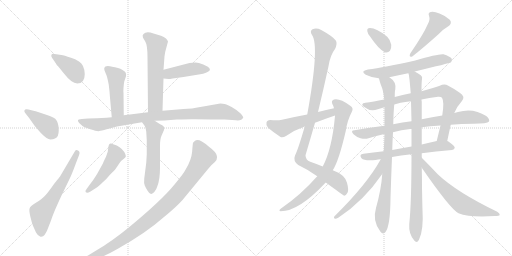
t = 0.00 s
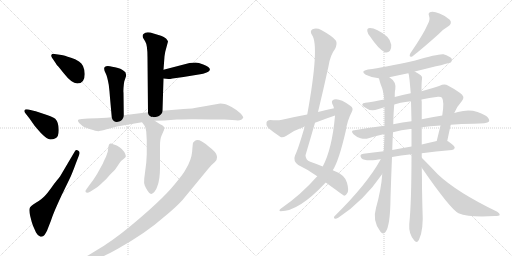
t = 3.55 s
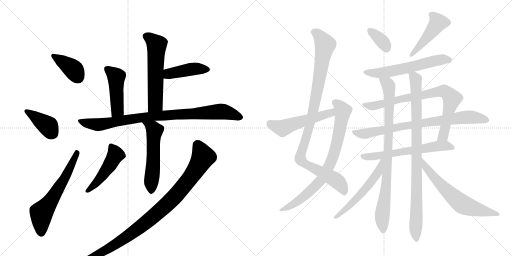
t = 7.11 s
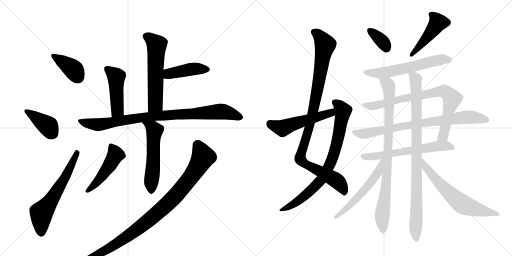
t = 10.66 s
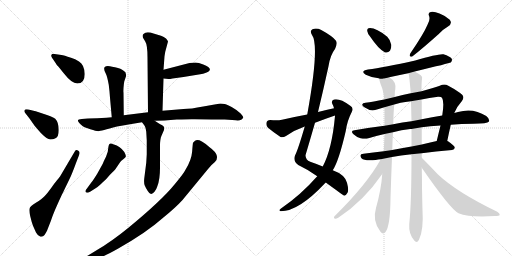
t = 14.22 s
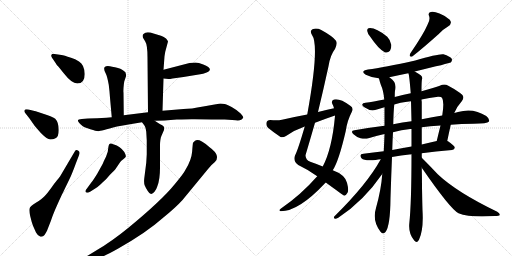
t = 17.77 s

The animated SVG that drew these frames (rendered in a browser with its animation timeline set to each time). Animation: 23 CSS @keyframes rules; one cycle of 17.77 s.

<svg version="1.1" viewBox="0 0 2048 1024" xmlns="http://www.w3.org/2000/svg">
  <g stroke="lightgray" stroke-dasharray="1,1" stroke-width="1" transform="scale(4, 4)">
    <line x1="0" y1="0" x2="256" y2="256"></line>
    <line x1="256" y1="0" x2="0" y2="256"></line>
    <line x1="128" y1="0" x2="128" y2="256"></line>
    <line x1="0" y1="128" x2="256" y2="128"></line>
    <line x1="256" y1="0" x2="512" y2="256"></line>
    <line x1="512" y1="0" x2="256" y2="256"></line>
    <line x1="384" y1="0" x2="384" y2="256"></line>
    <line x1="256" y1="128" x2="512" y2="128"></line>
  </g>
<g transform="scale(1, -1) translate(0, -850)">
   <style type="text/css">
    @keyframes keyframes0 {
      from {
       stroke: black;
       stroke-dashoffset: 387;
       stroke-width: 128;
       }
       56% {
       animation-timing-function: step-end;
       stroke: black;
       stroke-dashoffset: 0;
       stroke-width: 128;
       }
       to {
       stroke: black;
       stroke-width: 1024;
       }
       }
       #make-me-a-hanzi-animation-0 {
         animation: keyframes0 0.564941s both;
         animation-delay: 0.000000s;
         animation-timing-function: linear;
       }
    @keyframes keyframes1 {
      from {
       stroke: black;
       stroke-dashoffset: 398;
       stroke-width: 128;
       }
       56% {
       animation-timing-function: step-end;
       stroke: black;
       stroke-dashoffset: 0;
       stroke-width: 128;
       }
       to {
       stroke: black;
       stroke-width: 1024;
       }
       }
       #make-me-a-hanzi-animation-1 {
         animation: keyframes1 0.573893s both;
         animation-delay: 0.564941s;
         animation-timing-function: linear;
       }
    @keyframes keyframes2 {
      from {
       stroke: black;
       stroke-dashoffset: 615;
       stroke-width: 128;
       }
       67% {
       animation-timing-function: step-end;
       stroke: black;
       stroke-dashoffset: 0;
       stroke-width: 128;
       }
       to {
       stroke: black;
       stroke-width: 1024;
       }
       }
       #make-me-a-hanzi-animation-2 {
         animation: keyframes2 0.750488s both;
         animation-delay: 1.138835s;
         animation-timing-function: linear;
       }
    @keyframes keyframes3 {
      from {
       stroke: black;
       stroke-dashoffset: 580;
       stroke-width: 128;
       }
       65% {
       animation-timing-function: step-end;
       stroke: black;
       stroke-dashoffset: 0;
       stroke-width: 128;
       }
       to {
       stroke: black;
       stroke-width: 1024;
       }
       }
       #make-me-a-hanzi-animation-3 {
         animation: keyframes3 0.722005s both;
         animation-delay: 1.889323s;
         animation-timing-function: linear;
       }
    @keyframes keyframes4 {
      from {
       stroke: black;
       stroke-dashoffset: 430;
       stroke-width: 128;
       }
       58% {
       animation-timing-function: step-end;
       stroke: black;
       stroke-dashoffset: 0;
       stroke-width: 128;
       }
       to {
       stroke: black;
       stroke-width: 1024;
       }
       }
       #make-me-a-hanzi-animation-4 {
         animation: keyframes4 0.599935s both;
         animation-delay: 2.611328s;
         animation-timing-function: linear;
       }
    @keyframes keyframes5 {
      from {
       stroke: black;
       stroke-dashoffset: 459;
       stroke-width: 128;
       }
       60% {
       animation-timing-function: step-end;
       stroke: black;
       stroke-dashoffset: 0;
       stroke-width: 128;
       }
       to {
       stroke: black;
       stroke-width: 1024;
       }
       }
       #make-me-a-hanzi-animation-5 {
         animation: keyframes5 0.623535s both;
         animation-delay: 3.211263s;
         animation-timing-function: linear;
       }
    @keyframes keyframes6 {
      from {
       stroke: black;
       stroke-dashoffset: 904;
       stroke-width: 128;
       }
       75% {
       animation-timing-function: step-end;
       stroke: black;
       stroke-dashoffset: 0;
       stroke-width: 128;
       }
       to {
       stroke: black;
       stroke-width: 1024;
       }
       }
       #make-me-a-hanzi-animation-6 {
         animation: keyframes6 0.985677s both;
         animation-delay: 3.834798s;
         animation-timing-function: linear;
       }
    @keyframes keyframes7 {
      from {
       stroke: black;
       stroke-dashoffset: 550;
       stroke-width: 128;
       }
       64% {
       animation-timing-function: step-end;
       stroke: black;
       stroke-dashoffset: 0;
       stroke-width: 128;
       }
       to {
       stroke: black;
       stroke-width: 1024;
       }
       }
       #make-me-a-hanzi-animation-7 {
         animation: keyframes7 0.697591s both;
         animation-delay: 4.820475s;
         animation-timing-function: linear;
       }
    @keyframes keyframes8 {
      from {
       stroke: black;
       stroke-dashoffset: 479;
       stroke-width: 128;
       }
       61% {
       animation-timing-function: step-end;
       stroke: black;
       stroke-dashoffset: 0;
       stroke-width: 128;
       }
       to {
       stroke: black;
       stroke-width: 1024;
       }
       }
       #make-me-a-hanzi-animation-8 {
         animation: keyframes8 0.639811s both;
         animation-delay: 5.518066s;
         animation-timing-function: linear;
       }
    @keyframes keyframes9 {
      from {
       stroke: black;
       stroke-dashoffset: 986;
       stroke-width: 128;
       }
       76% {
       animation-timing-function: step-end;
       stroke: black;
       stroke-dashoffset: 0;
       stroke-width: 128;
       }
       to {
       stroke: black;
       stroke-width: 1024;
       }
       }
       #make-me-a-hanzi-animation-9 {
         animation: keyframes9 1.052409s both;
         animation-delay: 6.157878s;
         animation-timing-function: linear;
       }
    @keyframes keyframes10 {
      from {
       stroke: black;
       stroke-dashoffset: 1026;
       stroke-width: 128;
       }
       77% {
       animation-timing-function: step-end;
       stroke: black;
       stroke-dashoffset: 0;
       stroke-width: 128;
       }
       to {
       stroke: black;
       stroke-width: 1024;
       }
       }
       #make-me-a-hanzi-animation-10 {
         animation: keyframes10 1.084961s both;
         animation-delay: 7.210286s;
         animation-timing-function: linear;
       }
    @keyframes keyframes11 {
      from {
       stroke: black;
       stroke-dashoffset: 796;
       stroke-width: 128;
       }
       72% {
       animation-timing-function: step-end;
       stroke: black;
       stroke-dashoffset: 0;
       stroke-width: 128;
       }
       to {
       stroke: black;
       stroke-width: 1024;
       }
       }
       #make-me-a-hanzi-animation-11 {
         animation: keyframes11 0.897786s both;
         animation-delay: 8.295247s;
         animation-timing-function: linear;
       }
    @keyframes keyframes12 {
      from {
       stroke: black;
       stroke-dashoffset: 525;
       stroke-width: 128;
       }
       63% {
       animation-timing-function: step-end;
       stroke: black;
       stroke-dashoffset: 0;
       stroke-width: 128;
       }
       to {
       stroke: black;
       stroke-width: 1024;
       }
       }
       #make-me-a-hanzi-animation-12 {
         animation: keyframes12 0.677246s both;
         animation-delay: 9.193034s;
         animation-timing-function: linear;
       }
    @keyframes keyframes13 {
      from {
       stroke: black;
       stroke-dashoffset: 353;
       stroke-width: 128;
       }
       53% {
       animation-timing-function: step-end;
       stroke: black;
       stroke-dashoffset: 0;
       stroke-width: 128;
       }
       to {
       stroke: black;
       stroke-width: 1024;
       }
       }
       #make-me-a-hanzi-animation-13 {
         animation: keyframes13 0.537272s both;
         animation-delay: 9.870280s;
         animation-timing-function: linear;
       }
    @keyframes keyframes14 {
      from {
       stroke: black;
       stroke-dashoffset: 462;
       stroke-width: 128;
       }
       60% {
       animation-timing-function: step-end;
       stroke: black;
       stroke-dashoffset: 0;
       stroke-width: 128;
       }
       to {
       stroke: black;
       stroke-width: 1024;
       }
       }
       #make-me-a-hanzi-animation-14 {
         animation: keyframes14 0.625977s both;
         animation-delay: 10.407552s;
         animation-timing-function: linear;
       }
    @keyframes keyframes15 {
      from {
       stroke: black;
       stroke-dashoffset: 596;
       stroke-width: 128;
       }
       66% {
       animation-timing-function: step-end;
       stroke: black;
       stroke-dashoffset: 0;
       stroke-width: 128;
       }
       to {
       stroke: black;
       stroke-width: 1024;
       }
       }
       #make-me-a-hanzi-animation-15 {
         animation: keyframes15 0.735026s both;
         animation-delay: 11.033529s;
         animation-timing-function: linear;
       }
    @keyframes keyframes16 {
      from {
       stroke: black;
       stroke-dashoffset: 801;
       stroke-width: 128;
       }
       72% {
       animation-timing-function: step-end;
       stroke: black;
       stroke-dashoffset: 0;
       stroke-width: 128;
       }
       to {
       stroke: black;
       stroke-width: 1024;
       }
       }
       #make-me-a-hanzi-animation-16 {
         animation: keyframes16 0.901855s both;
         animation-delay: 11.768555s;
         animation-timing-function: linear;
       }
    @keyframes keyframes17 {
      from {
       stroke: black;
       stroke-dashoffset: 796;
       stroke-width: 128;
       }
       72% {
       animation-timing-function: step-end;
       stroke: black;
       stroke-dashoffset: 0;
       stroke-width: 128;
       }
       to {
       stroke: black;
       stroke-width: 1024;
       }
       }
       #make-me-a-hanzi-animation-17 {
         animation: keyframes17 0.897786s both;
         animation-delay: 12.670410s;
         animation-timing-function: linear;
       }
    @keyframes keyframes18 {
      from {
       stroke: black;
       stroke-dashoffset: 620;
       stroke-width: 128;
       }
       67% {
       animation-timing-function: step-end;
       stroke: black;
       stroke-dashoffset: 0;
       stroke-width: 128;
       }
       to {
       stroke: black;
       stroke-width: 1024;
       }
       }
       #make-me-a-hanzi-animation-18 {
         animation: keyframes18 0.754557s both;
         animation-delay: 13.568197s;
         animation-timing-function: linear;
       }
    @keyframes keyframes19 {
      from {
       stroke: black;
       stroke-dashoffset: 877;
       stroke-width: 128;
       }
       74% {
       animation-timing-function: step-end;
       stroke: black;
       stroke-dashoffset: 0;
       stroke-width: 128;
       }
       to {
       stroke: black;
       stroke-width: 1024;
       }
       }
       #make-me-a-hanzi-animation-19 {
         animation: keyframes19 0.963704s both;
         animation-delay: 14.322754s;
         animation-timing-function: linear;
       }
    @keyframes keyframes20 {
      from {
       stroke: black;
       stroke-dashoffset: 928;
       stroke-width: 128;
       }
       75% {
       animation-timing-function: step-end;
       stroke: black;
       stroke-dashoffset: 0;
       stroke-width: 128;
       }
       to {
       stroke: black;
       stroke-width: 1024;
       }
       }
       #make-me-a-hanzi-animation-20 {
         animation: keyframes20 1.005208s both;
         animation-delay: 15.286458s;
         animation-timing-function: linear;
       }
    @keyframes keyframes21 {
      from {
       stroke: black;
       stroke-dashoffset: 552;
       stroke-width: 128;
       }
       64% {
       animation-timing-function: step-end;
       stroke: black;
       stroke-dashoffset: 0;
       stroke-width: 128;
       }
       to {
       stroke: black;
       stroke-width: 1024;
       }
       }
       #make-me-a-hanzi-animation-21 {
         animation: keyframes21 0.699219s both;
         animation-delay: 16.291667s;
         animation-timing-function: linear;
       }
    @keyframes keyframes22 {
      from {
       stroke: black;
       stroke-dashoffset: 648;
       stroke-width: 128;
       }
       68% {
       animation-timing-function: step-end;
       stroke: black;
       stroke-dashoffset: 0;
       stroke-width: 128;
       }
       to {
       stroke: black;
       stroke-width: 1024;
       }
       }
       #make-me-a-hanzi-animation-22 {
         animation: keyframes22 0.777344s both;
         animation-delay: 16.990885s;
         animation-timing-function: linear;
       }
</style>
<path d="M 339 554 Q 337 592 316 604 Q 301 615 284 619 Q 255 629 246 630 L 218 634 Q 209 636 206 631.5 Q 203 627 208 619 L 223 597 Q 226 591 234 583 L 255 557 Q 287 516 309 516 Q 339 516 339 554 Z" fill="lightgray"></path> 
<path d="M 118 376 Q 138 344 163.5 318 Q 189 292 201 292 Q 213 292 220 296 Q 235 301 235 330.5 Q 235 360 221 375 Q 214 382 158 400 L 143 405 L 138 406 L 114 412 Q 100 414 98 409.5 Q 96 405 100 399 L 118 376 Z" fill="lightgray"></path> 
<path d="M 240 144 L 233 135 Q 230 131 225.5 126 Q 221 121 205.5 99.5 Q 190 78 179 66.5 Q 168 55 143.5 39.5 Q 119 24 119 18 Q 115 11 121 -14.5 Q 127 -40 132 -53 L 144 -80 Q 152 -95 162 -96.5 Q 172 -98 178 -89.5 Q 184 -81 188 -73 L 204 -32 Q 212 -7 230.5 34 Q 249 75 250 76 L 279 136 Q 288 154 304 198 L 316 229 Q 322 244 312 248 Q 304 253 299 244 L 240 144 Z" fill="lightgray"></path> 
<path d="M 650 407 L 654 536 L 654 571 L 658 625 L 661 643 L 672 684 Q 671 688 664 696 Q 656 703 644 707 L 614 716 Q 585 726 574 714 Q 568 709 572 699 L 581 684 Q 590 670 590 621 L 592 401 C 592 371 649 377 650 407 Z" fill="lightgray"></path> 
<path d="M 654 536 L 674 534 Q 675 533 690 536 L 734 542 L 801 553 Q 812 554 824 559 Q 860 573 813 592 Q 794 600 782 600 L 758 598 L 654 571 C 625 563 624 539 654 536 Z" fill="lightgray"></path> 
<path d="M 495 389 L 494 480 Q 493 481 494 498 Q 495 514 497 524 L 504 545 Q 507 561 493 568 Q 486 575 460 581 Q 434 586 431 586 Q 407 586 423 556 Q 429 544 435 511 L 438 484 L 440 459 L 447 381 C 450 351 495 359 495 389 Z" fill="lightgray"></path> 
<path d="M 619 367 L 658 368 L 707 372 Q 767 374 779 373 L 846 372 L 899 372 L 943 369 Q 967 366 973 380 Q 974 383 962.5 396 Q 951 409 926.5 422.5 Q 902 436 881 436 L 813 424 Q 763 414 734 414 L 650 407 L 592 401 L 495 389 L 447 381 L 426 379 L 388 377 L 352 376 L 327 374 Q 295 374 330 346 Q 337 341 361.5 333 Q 386 325 394 325.5 Q 402 326 468 344 Q 492 349 514 352 L 568 361 L 619 367 Z" fill="lightgray"></path> 
<path d="M 587 288 L 587 233 L 585 199 L 577 136 Q 575 118 579 108 Q 583 98 591 86 Q 599 73 605 74 Q 611 75 618 83 Q 625 91 629 104 Q 640 131 640 179 L 640 266 Q 640 294 646 307 L 656 330 Q 658 336 656 341 Q 656 347 645 351 Q 643 352 619 367 C 594 383 550 385 568 361 L 577 349 Q 582 344 585 323 L 587 288 Z" fill="lightgray"></path> 
<path d="M 347 95 Q 339 86 343.5 81 Q 348 76 362 84 L 384 98 Q 392 102 411 121 Q 424 131 438 149 Q 460 171 462 174 L 481 202 Q 484 206 493 213 Q 502 220 503 223 Q 504 226 501 234 Q 492 255 467 268 Q 449 275 444.5 276 Q 440 277 437 273.5 Q 434 270 431 243 L 424 223 L 418 211 Q 415 205 411 195 L 390 157 Q 373 129 366 121 L 347 95 Z" fill="lightgray"></path> 
<path d="M 348 -198 Q 372 -190 397 -181.5 Q 422 -173 473 -144 Q 586 -80 650 -23 Q 702 19 730 50 L 833 175 Q 849 194 859.5 202 Q 870 210 867.5 226 Q 865 242 837 262 Q 825 274 807.5 284 Q 790 294 780 287 L 772 279 Q 771 275 768.5 243.5 Q 766 212 743 173 Q 735 156 698 112 Q 647 49 515 -60 Q 445 -117 388 -150 L 352 -172 L 319 -190 Q 302 -198 305 -207 Q 309 -212 323 -208 L 348 -198 Z" fill="lightgray"></path> 
<path d="M 1303 120 Q 1373 69 1377 67 Q 1384 68 1390 79 Q 1396 89 1388 119 Q 1379 152 1331 169 L 1291 184 Q 1270 193 1241 203 Q 1222 210 1222 229 Q 1241 293 1260 359 L 1272 402 Q 1294 493 1314 585 Q 1321 630 1340 654 Q 1350 675 1344 687 Q 1331 705 1285 730 Q 1266 740 1250 733 Q 1238 726 1248 710 Q 1279 668 1229 392 L 1219 344 Q 1192 251 1180 228 Q 1171 206 1193 190 Q 1233 171 1269 145 L 1303 120 Z" fill="lightgray"></path> 
<path d="M 1269 145 Q 1203 70 1124 16 Q 1112 7 1123 5 Q 1195 5 1300 117 Q 1301 118 1303 120 L 1331 169 Q 1355 205 1383 326 Q 1389 368 1407 402 Q 1416 418 1401 427 Q 1359 458 1336 452 Q 1324 448 1329 435 Q 1333 428 1336 417 L 1340 388 L 1340 386 Q 1328 254 1291 184 L 1269 145 Z" fill="lightgray"></path> 
<path d="M 1336 417 Q 1305 411 1272 402 L 1229 392 Q 1180 383 1128 371 Q 1109 367 1081 370 Q 1068 369 1066 360 Q 1063 347 1072 339 Q 1091 323 1122 302 Q 1132 299 1144 306 Q 1178 330 1219 344 L 1260 359 Q 1299 374 1340 388 C 1368 398 1365 423 1336 417 Z" fill="lightgray"></path> 
<path d="M 1481 703 Q 1514 654 1539 641 Q 1551 637 1560 647 Q 1566 657 1565 671 Q 1562 690 1549 703 Q 1500 742 1474 737 Q 1468 736 1469 726 Q 1470 716 1481 703 Z" fill="lightgray"></path> 
<path d="M 1710 751 Q 1695 715 1641 636 Q 1634 620 1649 624 Q 1695 660 1755 714 Q 1771 732 1792 744 Q 1811 756 1799 771 Q 1784 786 1758 796 Q 1734 806 1723 802 Q 1711 799 1716 787 Q 1722 771 1710 751 Z" fill="lightgray"></path> 
<path d="M 1659 564 Q 1797 597 1803 600 Q 1810 607 1807 615 Q 1800 625 1774 633 Q 1755 636 1661 608 Q 1535 580 1472 572 Q 1439 566 1463 551 Q 1487 539 1515 537 L 1516 536 C 1527 534 1528 534 1557 541 Q 1594 550 1633 557 L 1659 564 Z" fill="lightgray"></path> 
<path d="M 1789 286 Q 1796 320 1803 351 L 1817 398 Q 1827 423 1847 445 Q 1863 464 1839 479 Q 1817 495 1793 507 Q 1778 517 1759 507 Q 1740 500 1686 485 L 1643 477 Q 1610 471 1579 462 L 1537 452 Q 1492 443 1462 439 Q 1450 439 1449 432 Q 1448 426 1467 416 Q 1486 403 1511 413 Q 1524 417 1538 421 L 1577 432 Q 1595 439 1644 445 L 1686 452 Q 1716 458 1752 463 Q 1764 464 1768 459 Q 1778 444 1769 388 L 1762 348 Q 1755 320 1747 286 C 1740 257 1783 257 1789 286 Z" fill="lightgray"></path> 
<path d="M 1803 351 Q 1845 355 1894 355 Q 1949 355 1956 364 Q 1960 374 1945 386 Q 1893 420 1832 402 Q 1825 401 1817 398 L 1769 388 Q 1729 382 1687 373 L 1646 365 Q 1610 361 1573 353 L 1538 347 Q 1480 340 1418 329 Q 1400 328 1414 313 Q 1427 301 1442 297 Q 1460 293 1474 297 Q 1504 307 1538 314 L 1572 321 Q 1605 330 1641 334 Q 1642 335 1646 334 L 1687 341 Q 1718 345 1762 348 L 1803 351 Z" fill="lightgray"></path> 
<path d="M 1687 237 Q 1741 244 1808 250 Q 1818 251 1819 259 Q 1820 266 1792 285 Q 1791 286 1789 286 L 1747 286 Q 1716 280 1687 272 L 1646 264 Q 1606 257 1569 250 L 1535 245 Q 1492 241 1454 235 Q 1435 234 1446 217 Q 1458 205 1503 210 Q 1512 213 1523 213 L 1568 222 Q 1602 229 1646 233 L 1687 237 Z" fill="lightgray"></path> 
<path d="M 1516 536 Q 1519 523 1524 509 Q 1534 488 1537 452 L 1538 421 Q 1538 390 1538 347 L 1538 314 Q 1537 283 1535 245 L 1529 154 Q 1525 93 1504 18 Q 1488 -34 1522 -77 Q 1532 -90 1542 -78 Q 1561 -54 1562 58 Q 1565 149 1568 222 L 1569 250 Q 1570 289 1572 321 L 1573 353 Q 1574 401 1577 432 L 1579 462 Q 1579 487 1581 491 Q 1587 522 1560 539 Q 1559 540 1557 541 C 1534 560 1508 565 1516 536 Z" fill="lightgray"></path> 
<path d="M 1687 219 Q 1687 229 1687 237 L 1687 272 Q 1687 306 1687 341 L 1687 373 Q 1687 407 1687 443 Q 1686 447 1686 452 L 1686 485 Q 1686 525 1688 533 Q 1691 543 1683 549 Q 1674 556 1659 564 C 1633 579 1627 583 1633 557 L 1634 556 Q 1637 550 1643 477 L 1644 445 Q 1645 406 1646 365 L 1646 334 Q 1646 300 1646 264 L 1646 233 Q 1646 37 1637 -46 Q 1634 -85 1657 -112 Q 1667 -125 1676 -109 Q 1695 -69 1690 9 Q 1689 46 1688 100 Q 1688 140 1687 179 L 1687 219 Z" fill="lightgray"></path> 
<path d="M 1523 213 Q 1469 114 1337 -16 Q 1333 -23 1340 -25 Q 1344 -26 1353 -21 Q 1455 46 1529 154 C 1578 224 1538 239 1523 213 Z" fill="lightgray"></path> 
<path d="M 1687 179 Q 1801 14 1834 -3 Q 1879 -21 1980 -14 Q 1996 -14 1999 -10 Q 2000 -4 1989 3 Q 1827 81 1751 153 Q 1720 186 1687 219 C 1666 240 1670 204 1687 179 Z" fill="lightgray"></path> 
      <clipPath id="make-me-a-hanzi-clip-0">
      <path d="M 339 554 Q 337 592 316 604 Q 301 615 284 619 Q 255 629 246 630 L 218 634 Q 209 636 206 631.5 Q 203 627 208 619 L 223 597 Q 226 591 234 583 L 255 557 Q 287 516 309 516 Q 339 516 339 554 Z" fill="lightgray"></path>
      </clipPath>
      <path clip-path="url(#make-me-a-hanzi-clip-0)" d="M 213 626 L 285 580 L 311 542 " fill="none" id="make-me-a-hanzi-animation-0" stroke-dasharray="259 518" stroke-linecap="round"></path>

      <clipPath id="make-me-a-hanzi-clip-1">
      <path d="M 118 376 Q 138 344 163.5 318 Q 189 292 201 292 Q 213 292 220 296 Q 235 301 235 330.5 Q 235 360 221 375 Q 214 382 158 400 L 143 405 L 138 406 L 114 412 Q 100 414 98 409.5 Q 96 405 100 399 L 118 376 Z" fill="lightgray"></path>
      </clipPath>
      <path clip-path="url(#make-me-a-hanzi-clip-1)" d="M 104 405 L 194 344 L 212 316 " fill="none" id="make-me-a-hanzi-animation-1" stroke-dasharray="270 540" stroke-linecap="round"></path>

      <clipPath id="make-me-a-hanzi-clip-2">
      <path d="M 240 144 L 233 135 Q 230 131 225.5 126 Q 221 121 205.5 99.5 Q 190 78 179 66.5 Q 168 55 143.5 39.5 Q 119 24 119 18 Q 115 11 121 -14.5 Q 127 -40 132 -53 L 144 -80 Q 152 -95 162 -96.5 Q 172 -98 178 -89.5 Q 184 -81 188 -73 L 204 -32 Q 212 -7 230.5 34 Q 249 75 250 76 L 279 136 Q 288 154 304 198 L 316 229 Q 322 244 312 248 Q 304 253 299 244 L 240 144 Z" fill="lightgray"></path>
      </clipPath>
      <path clip-path="url(#make-me-a-hanzi-clip-2)" d="M 165 -81 L 166 -1 L 211 57 L 259 138 L 308 238 " fill="none" id="make-me-a-hanzi-animation-2" stroke-dasharray="487 974" stroke-linecap="round"></path>

      <clipPath id="make-me-a-hanzi-clip-3">
      <path d="M 650 407 L 654 536 L 654 571 L 658 625 L 661 643 L 672 684 Q 671 688 664 696 Q 656 703 644 707 L 614 716 Q 585 726 574 714 Q 568 709 572 699 L 581 684 Q 590 670 590 621 L 592 401 C 592 371 649 377 650 407 Z" fill="lightgray"></path>
      </clipPath>
      <path clip-path="url(#make-me-a-hanzi-clip-3)" d="M 586 705 L 627 671 L 621 434 L 599 409 " fill="none" id="make-me-a-hanzi-animation-3" stroke-dasharray="452 904" stroke-linecap="round"></path>

      <clipPath id="make-me-a-hanzi-clip-4">
      <path d="M 654 536 L 674 534 Q 675 533 690 536 L 734 542 L 801 553 Q 812 554 824 559 Q 860 573 813 592 Q 794 600 782 600 L 758 598 L 654 571 C 625 563 624 539 654 536 Z" fill="lightgray"></path>
      </clipPath>
      <path clip-path="url(#make-me-a-hanzi-clip-4)" d="M 660 542 L 674 555 L 757 572 L 827 571 " fill="none" id="make-me-a-hanzi-animation-4" stroke-dasharray="302 604" stroke-linecap="round"></path>

      <clipPath id="make-me-a-hanzi-clip-5">
      <path d="M 495 389 L 494 480 Q 493 481 494 498 Q 495 514 497 524 L 504 545 Q 507 561 493 568 Q 486 575 460 581 Q 434 586 431 586 Q 407 586 423 556 Q 429 544 435 511 L 438 484 L 440 459 L 447 381 C 450 351 495 359 495 389 Z" fill="lightgray"></path>
      </clipPath>
      <path clip-path="url(#make-me-a-hanzi-clip-5)" d="M 431 570 L 465 540 L 470 411 L 452 389 " fill="none" id="make-me-a-hanzi-animation-5" stroke-dasharray="331 662" stroke-linecap="round"></path>

      <clipPath id="make-me-a-hanzi-clip-6">
      <path d="M 619 367 L 658 368 L 707 372 Q 767 374 779 373 L 846 372 L 899 372 L 943 369 Q 967 366 973 380 Q 974 383 962.5 396 Q 951 409 926.5 422.5 Q 902 436 881 436 L 813 424 Q 763 414 734 414 L 650 407 L 592 401 L 495 389 L 447 381 L 426 379 L 388 377 L 352 376 L 327 374 Q 295 374 330 346 Q 337 341 361.5 333 Q 386 325 394 325.5 Q 402 326 468 344 Q 492 349 514 352 L 568 361 L 619 367 Z" fill="lightgray"></path>
      </clipPath>
      <path clip-path="url(#make-me-a-hanzi-clip-6)" d="M 324 360 L 393 351 L 616 386 L 879 404 L 921 397 L 964 380 " fill="none" id="make-me-a-hanzi-animation-6" stroke-dasharray="776 1552" stroke-linecap="round"></path>

      <clipPath id="make-me-a-hanzi-clip-7">
      <path d="M 587 288 L 587 233 L 585 199 L 577 136 Q 575 118 579 108 Q 583 98 591 86 Q 599 73 605 74 Q 611 75 618 83 Q 625 91 629 104 Q 640 131 640 179 L 640 266 Q 640 294 646 307 L 656 330 Q 658 336 656 341 Q 656 347 645 351 Q 643 352 619 367 C 594 383 550 385 568 361 L 577 349 Q 582 344 585 323 L 587 288 Z" fill="lightgray"></path>
      </clipPath>
      <path clip-path="url(#make-me-a-hanzi-clip-7)" d="M 575 357 L 602 345 L 618 326 L 606 87 " fill="none" id="make-me-a-hanzi-animation-7" stroke-dasharray="422 844" stroke-linecap="round"></path>

      <clipPath id="make-me-a-hanzi-clip-8">
      <path d="M 347 95 Q 339 86 343.5 81 Q 348 76 362 84 L 384 98 Q 392 102 411 121 Q 424 131 438 149 Q 460 171 462 174 L 481 202 Q 484 206 493 213 Q 502 220 503 223 Q 504 226 501 234 Q 492 255 467 268 Q 449 275 444.5 276 Q 440 277 437 273.5 Q 434 270 431 243 L 424 223 L 418 211 Q 415 205 411 195 L 390 157 Q 373 129 366 121 L 347 95 Z" fill="lightgray"></path>
      </clipPath>
      <path clip-path="url(#make-me-a-hanzi-clip-8)" d="M 444 266 L 459 241 L 460 227 L 417 157 L 385 118 L 349 87 " fill="none" id="make-me-a-hanzi-animation-8" stroke-dasharray="351 702" stroke-linecap="round"></path>

      <clipPath id="make-me-a-hanzi-clip-9">
      <path d="M 348 -198 Q 372 -190 397 -181.5 Q 422 -173 473 -144 Q 586 -80 650 -23 Q 702 19 730 50 L 833 175 Q 849 194 859.5 202 Q 870 210 867.5 226 Q 865 242 837 262 Q 825 274 807.5 284 Q 790 294 780 287 L 772 279 Q 771 275 768.5 243.5 Q 766 212 743 173 Q 735 156 698 112 Q 647 49 515 -60 Q 445 -117 388 -150 L 352 -172 L 319 -190 Q 302 -198 305 -207 Q 309 -212 323 -208 L 348 -198 Z" fill="lightgray"></path>
      </clipPath>
      <path clip-path="url(#make-me-a-hanzi-clip-9)" d="M 785 274 L 813 222 L 757 133 L 685 49 L 565 -55 L 486 -112 L 396 -165 L 310 -204 " fill="none" id="make-me-a-hanzi-animation-9" stroke-dasharray="858 1716" stroke-linecap="round"></path>

      <clipPath id="make-me-a-hanzi-clip-10">
      <path d="M 1303 120 Q 1373 69 1377 67 Q 1384 68 1390 79 Q 1396 89 1388 119 Q 1379 152 1331 169 L 1291 184 Q 1270 193 1241 203 Q 1222 210 1222 229 Q 1241 293 1260 359 L 1272 402 Q 1294 493 1314 585 Q 1321 630 1340 654 Q 1350 675 1344 687 Q 1331 705 1285 730 Q 1266 740 1250 733 Q 1238 726 1248 710 Q 1279 668 1229 392 L 1219 344 Q 1192 251 1180 228 Q 1171 206 1193 190 Q 1233 171 1269 145 L 1303 120 Z" fill="lightgray"></path>
      </clipPath>
      <path clip-path="url(#make-me-a-hanzi-clip-10)" d="M 1258 721 L 1281 703 L 1301 671 L 1255 414 L 1201 215 L 1220 194 L 1355 120 L 1376 88 L 1378 73 " fill="none" id="make-me-a-hanzi-animation-10" stroke-dasharray="898 1796" stroke-linecap="round"></path>

      <clipPath id="make-me-a-hanzi-clip-11">
      <path d="M 1269 145 Q 1203 70 1124 16 Q 1112 7 1123 5 Q 1195 5 1300 117 Q 1301 118 1303 120 L 1331 169 Q 1355 205 1383 326 Q 1389 368 1407 402 Q 1416 418 1401 427 Q 1359 458 1336 452 Q 1324 448 1329 435 Q 1333 428 1336 417 L 1340 388 L 1340 386 Q 1328 254 1291 184 L 1269 145 Z" fill="lightgray"></path>
      </clipPath>
      <path clip-path="url(#make-me-a-hanzi-clip-11)" d="M 1338 441 L 1372 407 L 1344 264 L 1310 173 L 1287 133 L 1251 95 L 1188 43 L 1128 10 " fill="none" id="make-me-a-hanzi-animation-11" stroke-dasharray="668 1336" stroke-linecap="round"></path>

      <clipPath id="make-me-a-hanzi-clip-12">
      <path d="M 1336 417 Q 1305 411 1272 402 L 1229 392 Q 1180 383 1128 371 Q 1109 367 1081 370 Q 1068 369 1066 360 Q 1063 347 1072 339 Q 1091 323 1122 302 Q 1132 299 1144 306 Q 1178 330 1219 344 L 1260 359 Q 1299 374 1340 388 C 1368 398 1365 423 1336 417 Z" fill="lightgray"></path>
      </clipPath>
      <path clip-path="url(#make-me-a-hanzi-clip-12)" d="M 1080 356 L 1130 337 L 1315 395 L 1331 409 " fill="none" id="make-me-a-hanzi-animation-12" stroke-dasharray="397 794" stroke-linecap="round"></path>

      <clipPath id="make-me-a-hanzi-clip-13">
      <path d="M 1481 703 Q 1514 654 1539 641 Q 1551 637 1560 647 Q 1566 657 1565 671 Q 1562 690 1549 703 Q 1500 742 1474 737 Q 1468 736 1469 726 Q 1470 716 1481 703 Z" fill="lightgray"></path>
      </clipPath>
      <path clip-path="url(#make-me-a-hanzi-clip-13)" d="M 1479 728 L 1532 682 L 1545 658 " fill="none" id="make-me-a-hanzi-animation-13" stroke-dasharray="225 450" stroke-linecap="round"></path>

      <clipPath id="make-me-a-hanzi-clip-14">
      <path d="M 1710 751 Q 1695 715 1641 636 Q 1634 620 1649 624 Q 1695 660 1755 714 Q 1771 732 1792 744 Q 1811 756 1799 771 Q 1784 786 1758 796 Q 1734 806 1723 802 Q 1711 799 1716 787 Q 1722 771 1710 751 Z" fill="lightgray"></path>
      </clipPath>
      <path clip-path="url(#make-me-a-hanzi-clip-14)" d="M 1724 793 L 1743 776 L 1751 757 L 1650 633 " fill="none" id="make-me-a-hanzi-animation-14" stroke-dasharray="334 668" stroke-linecap="round"></path>

      <clipPath id="make-me-a-hanzi-clip-15">
      <path d="M 1659 564 Q 1797 597 1803 600 Q 1810 607 1807 615 Q 1800 625 1774 633 Q 1755 636 1661 608 Q 1535 580 1472 572 Q 1439 566 1463 551 Q 1487 539 1515 537 L 1516 536 C 1527 534 1528 534 1557 541 Q 1594 550 1633 557 L 1659 564 Z" fill="lightgray"></path>
      </clipPath>
      <path clip-path="url(#make-me-a-hanzi-clip-15)" d="M 1465 563 L 1498 557 L 1534 559 L 1668 586 L 1758 611 L 1798 609 " fill="none" id="make-me-a-hanzi-animation-15" stroke-dasharray="468 936" stroke-linecap="round"></path>

      <clipPath id="make-me-a-hanzi-clip-16">
      <path d="M 1789 286 Q 1796 320 1803 351 L 1817 398 Q 1827 423 1847 445 Q 1863 464 1839 479 Q 1817 495 1793 507 Q 1778 517 1759 507 Q 1740 500 1686 485 L 1643 477 Q 1610 471 1579 462 L 1537 452 Q 1492 443 1462 439 Q 1450 439 1449 432 Q 1448 426 1467 416 Q 1486 403 1511 413 Q 1524 417 1538 421 L 1577 432 Q 1595 439 1644 445 L 1686 452 Q 1716 458 1752 463 Q 1764 464 1768 459 Q 1778 444 1769 388 L 1762 348 Q 1755 320 1747 286 C 1740 257 1783 257 1789 286 Z" fill="lightgray"></path>
      </clipPath>
      <path clip-path="url(#make-me-a-hanzi-clip-16)" d="M 1457 432 L 1489 425 L 1626 459 L 1779 484 L 1808 456 L 1774 310 L 1754 293 " fill="none" id="make-me-a-hanzi-animation-16" stroke-dasharray="673 1346" stroke-linecap="round"></path>

      <clipPath id="make-me-a-hanzi-clip-17">
      <path d="M 1803 351 Q 1845 355 1894 355 Q 1949 355 1956 364 Q 1960 374 1945 386 Q 1893 420 1832 402 Q 1825 401 1817 398 L 1769 388 Q 1729 382 1687 373 L 1646 365 Q 1610 361 1573 353 L 1538 347 Q 1480 340 1418 329 Q 1400 328 1414 313 Q 1427 301 1442 297 Q 1460 293 1474 297 Q 1504 307 1538 314 L 1572 321 Q 1605 330 1641 334 Q 1642 335 1646 334 L 1687 341 Q 1718 345 1762 348 L 1803 351 Z" fill="lightgray"></path>
      </clipPath>
      <path clip-path="url(#make-me-a-hanzi-clip-17)" d="M 1416 321 L 1466 316 L 1612 346 L 1845 380 L 1893 381 L 1949 369 " fill="none" id="make-me-a-hanzi-animation-17" stroke-dasharray="668 1336" stroke-linecap="round"></path>

      <clipPath id="make-me-a-hanzi-clip-18">
      <path d="M 1687 237 Q 1741 244 1808 250 Q 1818 251 1819 259 Q 1820 266 1792 285 Q 1791 286 1789 286 L 1747 286 Q 1716 280 1687 272 L 1646 264 Q 1606 257 1569 250 L 1535 245 Q 1492 241 1454 235 Q 1435 234 1446 217 Q 1458 205 1503 210 Q 1512 213 1523 213 L 1568 222 Q 1602 229 1646 233 L 1687 237 Z" fill="lightgray"></path>
      </clipPath>
      <path clip-path="url(#make-me-a-hanzi-clip-18)" d="M 1451 225 L 1558 233 L 1743 265 L 1790 267 L 1810 259 " fill="none" id="make-me-a-hanzi-animation-18" stroke-dasharray="492 984" stroke-linecap="round"></path>

      <clipPath id="make-me-a-hanzi-clip-19">
      <path d="M 1516 536 Q 1519 523 1524 509 Q 1534 488 1537 452 L 1538 421 Q 1538 390 1538 347 L 1538 314 Q 1537 283 1535 245 L 1529 154 Q 1525 93 1504 18 Q 1488 -34 1522 -77 Q 1532 -90 1542 -78 Q 1561 -54 1562 58 Q 1565 149 1568 222 L 1569 250 Q 1570 289 1572 321 L 1573 353 Q 1574 401 1577 432 L 1579 462 Q 1579 487 1581 491 Q 1587 522 1560 539 Q 1559 540 1557 541 C 1534 560 1508 565 1516 536 Z" fill="lightgray"></path>
      </clipPath>
      <path clip-path="url(#make-me-a-hanzi-clip-19)" d="M 1524 531 L 1553 510 L 1558 472 L 1548 160 L 1528 -17 L 1532 -73 " fill="none" id="make-me-a-hanzi-animation-19" stroke-dasharray="749 1498" stroke-linecap="round"></path>

      <clipPath id="make-me-a-hanzi-clip-20">
      <path d="M 1687 219 Q 1687 229 1687 237 L 1687 272 Q 1687 306 1687 341 L 1687 373 Q 1687 407 1687 443 Q 1686 447 1686 452 L 1686 485 Q 1686 525 1688 533 Q 1691 543 1683 549 Q 1674 556 1659 564 C 1633 579 1627 583 1633 557 L 1634 556 Q 1637 550 1643 477 L 1644 445 Q 1645 406 1646 365 L 1646 334 Q 1646 300 1646 264 L 1646 233 Q 1646 37 1637 -46 Q 1634 -85 1657 -112 Q 1667 -125 1676 -109 Q 1695 -69 1690 9 Q 1689 46 1688 100 Q 1688 140 1687 179 L 1687 219 Z" fill="lightgray"></path>
      </clipPath>
      <path clip-path="url(#make-me-a-hanzi-clip-20)" d="M 1641 555 L 1663 533 L 1664 511 L 1666 -108 " fill="none" id="make-me-a-hanzi-animation-20" stroke-dasharray="800 1600" stroke-linecap="round"></path>

      <clipPath id="make-me-a-hanzi-clip-21">
      <path d="M 1523 213 Q 1469 114 1337 -16 Q 1333 -23 1340 -25 Q 1344 -26 1353 -21 Q 1455 46 1529 154 C 1578 224 1538 239 1523 213 Z" fill="lightgray"></path>
      </clipPath>
      <path clip-path="url(#make-me-a-hanzi-clip-21)" d="M 1529 208 L 1513 163 L 1482 119 L 1401 29 L 1345 -18 " fill="none" id="make-me-a-hanzi-animation-21" stroke-dasharray="424 848" stroke-linecap="round"></path>

      <clipPath id="make-me-a-hanzi-clip-22">
      <path d="M 1687 179 Q 1801 14 1834 -3 Q 1879 -21 1980 -14 Q 1996 -14 1999 -10 Q 2000 -4 1989 3 Q 1827 81 1751 153 Q 1720 186 1687 219 C 1666 240 1670 204 1687 179 Z" fill="lightgray"></path>
      </clipPath>
      <path clip-path="url(#make-me-a-hanzi-clip-22)" d="M 1691 212 L 1705 176 L 1737 138 L 1846 36 L 1902 14 L 1994 -8 " fill="none" id="make-me-a-hanzi-animation-22" stroke-dasharray="520 1040" stroke-linecap="round"></path>

</g>
</svg>
